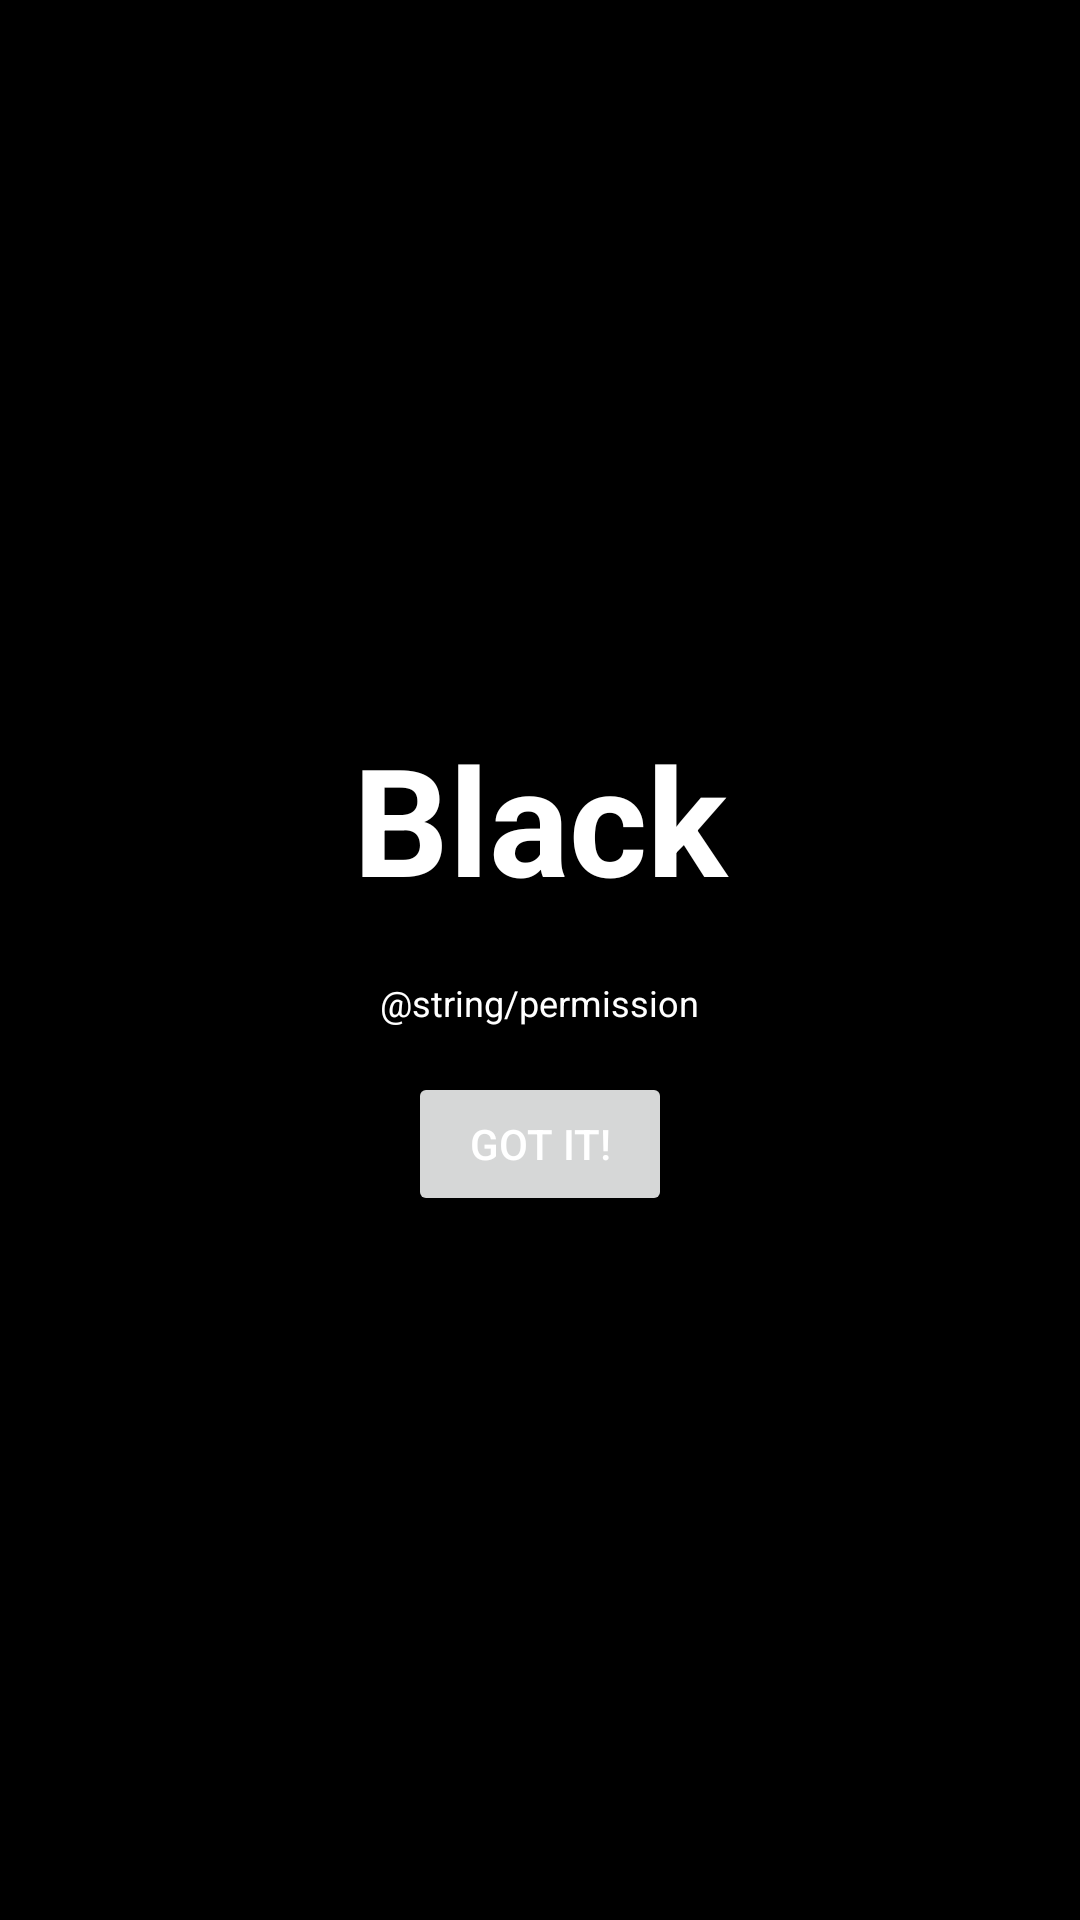

Here is an Android app screen rendered from its layout file. Give the layout XML and the strings, colors and styles it references.
<!-- AndroidManifest.xml: application theme AppTheme -->
<!-- res/layout/permission_layout.xml -->
<?xml version="1.0" encoding="utf-8"?>
<LinearLayout xmlns:android="http://schemas.android.com/apk/res/android"
    android:id="@+id/root"
    android:layout_width="match_parent"
    android:layout_height="match_parent"
    android:gravity="center"
    android:orientation="vertical">

    <TextView
        android:id="@+id/label"
        android:layout_width="match_parent"
        android:layout_height="wrap_content"
        android:text="@string/app_name"
        style="@style/Main_Label"/>

    <TextView
        style="@style/Label"
        android:layout_width="wrap_content"
        android:layout_height="wrap_content"
        android:padding="10dp"
        android:text="@string/permission" />

    <Button
        android:id="@+id/got_it"
        android:layout_width="wrap_content"
        android:layout_height="wrap_content"
        android:text="@string/got_it" />

</LinearLayout>
<!-- resources referenced by this layout -->
<resources>
  <string name="app_name">Black</string>
  <string name="got_it">Got it!</string>
  <style name="Label" parent="AppTheme">
          <item name="android:textSize">12sp</item>
          <item name="android:gravity">center</item>
          <item name="android:layout_margin">5dp</item>
      </style>
  <style name="Main_Label" parent="Label">
          <item name="android:textSize">50sp</item>
          <item name="android:textStyle">bold</item>
      </style>
  <style name="AppTheme" parent="Theme.AppCompat.Light.NoActionBar">
          
          <item name="colorPrimary">@color/colorPrimary</item>
          <item name="colorPrimaryDark">@color/colorPrimaryDark</item>
          <item name="colorAccent">@color/colorAccent</item>
          <item name="android:background">@android:color/black</item>
  
          <item name="android:textColor">#FFFFFF</item>
  
          
  
  
      </style>
  <!-- not gathered from this repository: default colours our renderer supplied (Android Studio template values) -->
  <color name="colorPrimary">#FF6200EE</color>
  <color name="colorPrimaryDark">#FF3700B3</color>
  <color name="colorAccent">#FF03DAC5</color>
</resources>
